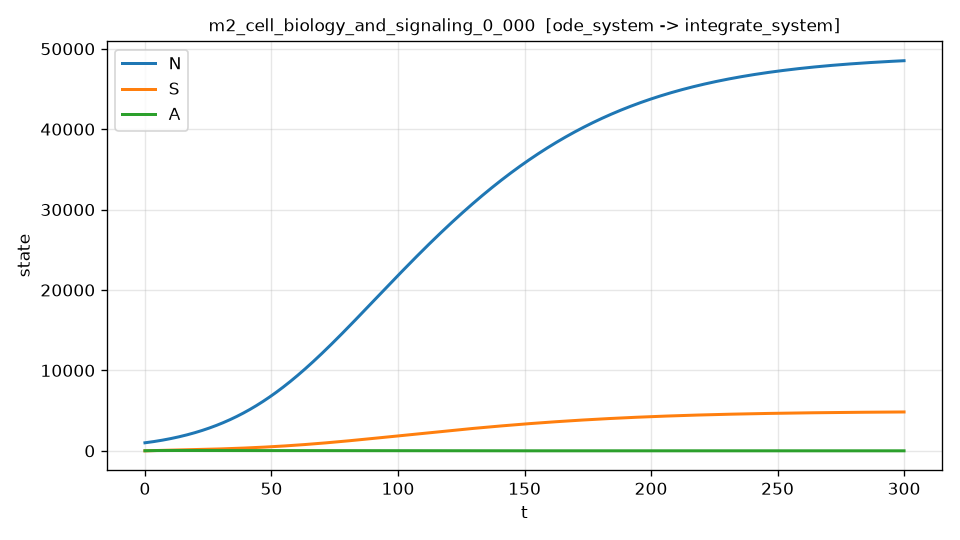

Values plotted in this chart, from the file beside it:
t, N, S, A, dN_dt, dN_dt_noisy
0.000000000000000000e+00, 1.000000000000000000e+03, 0.000000000000000000e+00, 1.000000000000000000e+01, 3.919404365519793032e+01, 4.956156941714151287e+01
6.001200240048009532e-02, 1.002356355880765818e+03, 5.990281134193661261e-01, 1.047715373400440875e+01, 3.933543273558275644e+01, 6.398397704061750346e+01
1.200240048009601906e-01, 1.004721194920603239e+03, 1.195884506669208758e+00, 1.094846050752320110e+01, 3.947675948472399199e+01, 4.938987177022560360e+01
1.800360072014402790e-01, 1.007094513452949968e+03, 1.790587248511156249e+00, 1.141397636465080545e+01, 3.961802640009220511e+01, 5.233094519613743500e-01
2.400480096019203813e-01, 1.009476307956488881e+03, 2.383154298448854291e+00, 1.187375686406675435e+01, 3.975923595713553027e+01, 6.691991195732906306e+01
3.000600120024004558e-01, 1.011866575069347959e+03, 2.973603503102628665e+00, 1.232785704251842951e+01, 3.990039060603699284e+01, 5.329162777695733411e+01
3.600720144028805580e-01, 1.014265311573726308e+03, 3.561952601411875641e+00, 1.277633145772173151e+01, 4.004149277543717744e+01, 2.393289571462862142e+01
4.200840168033606603e-01, 1.016672514392607241e+03, 4.148219225660216836e+00, 1.321923419730265614e+01, 4.018254487317163637e+01, 5.761608799906223055e+01
4.800960192038407626e-01, 1.019088180589757712e+03, 4.732420901475500763e+00, 1.365661887879729619e+01, 4.032354928621591483e+01, 5.126072117179818832e+01
5.401080216043208093e-01, 1.021512307369728319e+03, 5.314575047829801058e+00, 1.408853864965183966e+01, 4.046450838062292377e+01, 4.928848328028870185e+01
6.001200240048009116e-01, 1.023944892077131158e+03, 5.894698978181944327e+00, 1.451504619161662113e+01, 4.060542450188580688e+01, 4.145809174135970920e+01
6.601320264052810138e-01, 1.026385932207467476e+03, 6.472809898481393986e+00, 1.493619369508585493e+01, 4.074629997262279346e+01, 5.714768957099620650e+01
7.201440288057611161e-01, 1.028835425398531925e+03, 7.048924909100900749e+00, 1.535203288048641568e+01, 4.088713709436025567e+01, 1.879351448431024707e+01
7.801560312062412184e-01, 1.031293369420520094e+03, 7.623061008558103424e+00, 1.576261502680208260e+01, 4.102793815004112332e+01, 3.614063971024953759e+01
8.401680336067213206e-01, 1.033759762176000095e+03, 8.195235093529294801e+00, 1.616799097166409993e+01, 4.116870540396644884e+01, 2.670512602356710019e+01
9.001800360072014229e-01, 1.036234601699912218e+03, 8.765463958849418091e+00, 1.656821111135118940e+01, 4.130944110172174533e+01, 5.927482748076057106e+01
9.601920384076815251e-01, 1.038717886159569161e+03, 9.333764297512065156e+00, 1.696332540078953599e+01, 4.145014747009609124e+01, 4.264181069454586037e+01
1.020204040808161627e+00, 1.041209613854533472e+03, 9.900152702027217089e+00, 1.735338335748975780e+01, 4.159082671741237647e+01, 3.281712418845971513e+01
1.080216043208641619e+00, 1.043709783229058303e+03, 1.046464566177287736e+01, 1.773843403133345120e+01, 4.173148103073303616e+01, 1.827422716002777392e+01
1.140228045609121832e+00, 1.046218392860650511e+03, 1.102725956561313048e+01, 1.811852603295642794e+01, 4.187211257828534627e+01, 3.415634535971922503e+01
1.200240048009601823e+00, 1.048735441451261067e+03, 1.158801070541115408e+01, 1.849370755965206570e+01, 4.201272351176887554e+01, 4.225698892731917766e+01
1.260252050410082036e+00, 1.051260927827282785e+03, 1.214691527603041621e+01, 1.886402639537852721e+01, 4.215331596627463995e+01, 3.388522880729352948e+01
1.320264052810562028e+00, 1.053794850939551225e+03, 1.270398937533465222e+01, 1.922952991075873186e+01, 4.229389206019730096e+01, 8.111580649214351979e+01
1.380276055211042241e+00, 1.056337209863343787e+03, 1.325924900418789498e+01, 1.959026506308037341e+01, 4.243445389514069177e+01, 7.263618335431452522e+01
1.440288057611522232e+00, 1.058888003797969986e+03, 1.381271006728735706e+01, 1.994627839936719127e+01, 4.257500355613450438e+01, -3.875987081284455371e+01
1.500300060012002445e+00, 1.061447232076877981e+03, 1.436438837242686084e+01, 2.029761603595004260e+01, 4.271554310974278224e+01, -1.395485426928740225e+01
1.560312062412482437e+00, 1.064014894165516353e+03, 1.491429962950961752e+01, 2.064432365968432137e+01, 4.285607460396763457e+01, 3.761291184231277640e+01
1.620324064812962650e+00, 1.066590989646843582e+03, 1.546245945600164795e+01, 2.098644656957762678e+01, 4.299660007204540335e+01, 3.033088772475479544e+01
1.680336067213442641e+00, 1.069175518220873300e+03, 1.600888337716616405e+01, 2.132402967827370688e+01, 4.313712153249568360e+01, 4.954641145745401332e+01
1.740348069613922855e+00, 1.071768479704673609e+03, 1.655358682606359721e+01, 2.165711751205246927e+01, 4.327764098902305534e+01, 4.979729891969996203e+01
1.800360072014402846e+00, 1.074369874032367534e+03, 1.709658514355156456e+01, 2.198575421082996684e+01, 4.341816043041271200e+01, 1.069533230819441627e+02
1.860372074414883059e+00, 1.076979701255078680e+03, 1.763789357832556703e+01, 2.230998352837015020e+01, 4.355868183044142228e+01, 1.019805894967298343e+01
1.920384076815363050e+00, 1.079597961542735220e+03, 1.817752728864118339e+01, 2.262984883394344848e+01, 4.369920714802702832e+01, 3.237105693421708708e+01
1.980396079215843042e+00, 1.082224655197737320e+03, 1.871550133821884643e+01, 2.294539307625096214e+01, 4.383973832369228063e+01, 1.051228865484621906e+02
2.040408081616323255e+00, 1.084859782638509841e+03, 1.925183070072860048e+01, 2.325665882572297960e+01, 4.398027728339186382e+01, 6.338136716944727311e+01
2.100420084016803468e+00, 1.087503344393702719e+03, 1.978653026235406287e+01, 2.356368829220608063e+01, 4.412082594011381076e+01, 6.401272711140165939e+01
2.160432086417283237e+00, 1.090155341102190050e+03, 2.031961482179243816e+01, 2.386652332496317896e+01, 4.426138619377370986e+01, 2.884119504314982407e+01
2.220444088817763451e+00, 1.092815773513070553e+03, 2.085109909025450747e+01, 2.416520541267349387e+01, 4.440195993110352646e+01, -5.040295194566056125e+00
2.280456091218243664e+00, 1.095484642485667564e+03, 2.138099769146464268e+01, 2.445977568343256081e+01, 4.454254902553501694e+01, 4.956649135221724833e+01
2.340468093618723877e+00, 1.098161948989340544e+03, 2.190932516186561685e+01, 2.475027490567400434e+01, 4.468315533717376553e+01, 4.795357797182019510e+01
2.400480096019203646e+00, 1.100847694108289261e+03, 2.243609595208177865e+01, 2.503674348388683413e+01, 4.482378071240200512e+01, 8.003219085064777971e+00
2.460492098419683860e+00, 1.103541879052266040e+03, 2.296132442251406403e+01, 2.531922142708924284e+01, 4.496442698063481203e+01, 2.446762712721794486e+01
2.520504100820164073e+00, 1.106244505138219665e+03, 2.348502484911720600e+01, 2.559774839795971957e+01, 4.510509595891694090e+01, 4.294378556710012163e+01
2.580516103220644286e+00, 1.108955573787040294e+03, 2.400721142497064520e+01, 2.587236372311042487e+01, 4.524578945282708275e+01, 1.690324076100376161e+01
2.640528105621124055e+00, 1.111675086523559457e+03, 2.452789826027852627e+01, 2.614310639308720852e+01, 4.538650925636213174e+01, 4.243841022079561043e+01
2.700540108021604269e+00, 1.114403044976551200e+03, 2.504709938236971567e+01, 2.641001506236959528e+01, 4.552725715181667709e+01, 4.839174797590030863e+01
2.760552110422084482e+00, 1.117139450878730486e+03, 2.556482873569778036e+01, 2.667312804937079918e+01, 4.566803490965747869e+01, 4.673562202132205101e+01
2.820564112822564695e+00, 1.119884306066634053e+03, 2.608110018197386992e+01, 2.693248333703284914e+01, 4.580884428845637046e+01, 3.062009453902692968e+01
2.880576115223044464e+00, 1.122637612484858209e+03, 2.659592750186137877e+01, 2.718811857034583213e+01, 4.594968703465904269e+01, 6.376212918823372888e+01
2.940588117623524678e+00, 1.125399372198367018e+03, 2.710932439029599550e+01, 2.744007102137814869e+01, 4.609056487893953857e+01, 7.282557350740938773e+01
3.000600120024004891e+00, 1.128169587374323100e+03, 2.762130446186154131e+01, 2.768837763664714657e+01, 4.623147954069620624e+01, 5.585692867769311931e+01
3.060612122424484660e+00, 1.130948260278069483e+03, 2.813188125275472729e+01, 2.793307504983340195e+01, 4.637243272921745785e+01, 2.182552590750824706e+01
3.120624124824964873e+00, 1.133735393273130057e+03, 2.864106822078517567e+01, 2.817419958178071226e+01, 4.651342614355900196e+01, 6.846299465712222343e+01
3.180636127225445087e+00, 1.136530988821209121e+03, 2.914887874537538082e+01, 2.841178724049611048e+01, 4.665446147241679142e+01, 3.161126091840522179e+01
3.240648129625925300e+00, 1.139335049482191607e+03, 2.965532612756074826e+01, 2.864587372114984021e+01, 4.679554039399539533e+01, 7.317035894263494811e+01
3.300660132026405069e+00, 1.142147577914143085e+03, 3.016042358998955919e+01, 2.887649440607538409e+01, 4.693666457587183771e+01, 1.478304206954851452e+01
3.360672134426885282e+00, 1.144968576874614882e+03, 3.066418427850623729e+01, 2.910368436713271478e+01, 4.707783567519277312e+01, 7.451185176905620722e+01
3.420684136827365496e+00, 1.147798049235703729e+03, 3.116662125897017788e+01, 2.932747833052521003e+01, 4.721905533505040609e+01, 4.661715169658599223e+01
3.480696139227845709e+00, 1.150635997971505958e+03, 3.166774751902935492e+01, 2.954791070370033168e+01, 4.736032518691096982e+01, 9.897858476878504064e+00
3.540708141628325478e+00, 1.153482426149032335e+03, 3.216757597229153731e+01, 2.976501560318810391e+01, 4.750164685335114712e+01, 3.808466269434571672e+01
... 4,940 more rows
